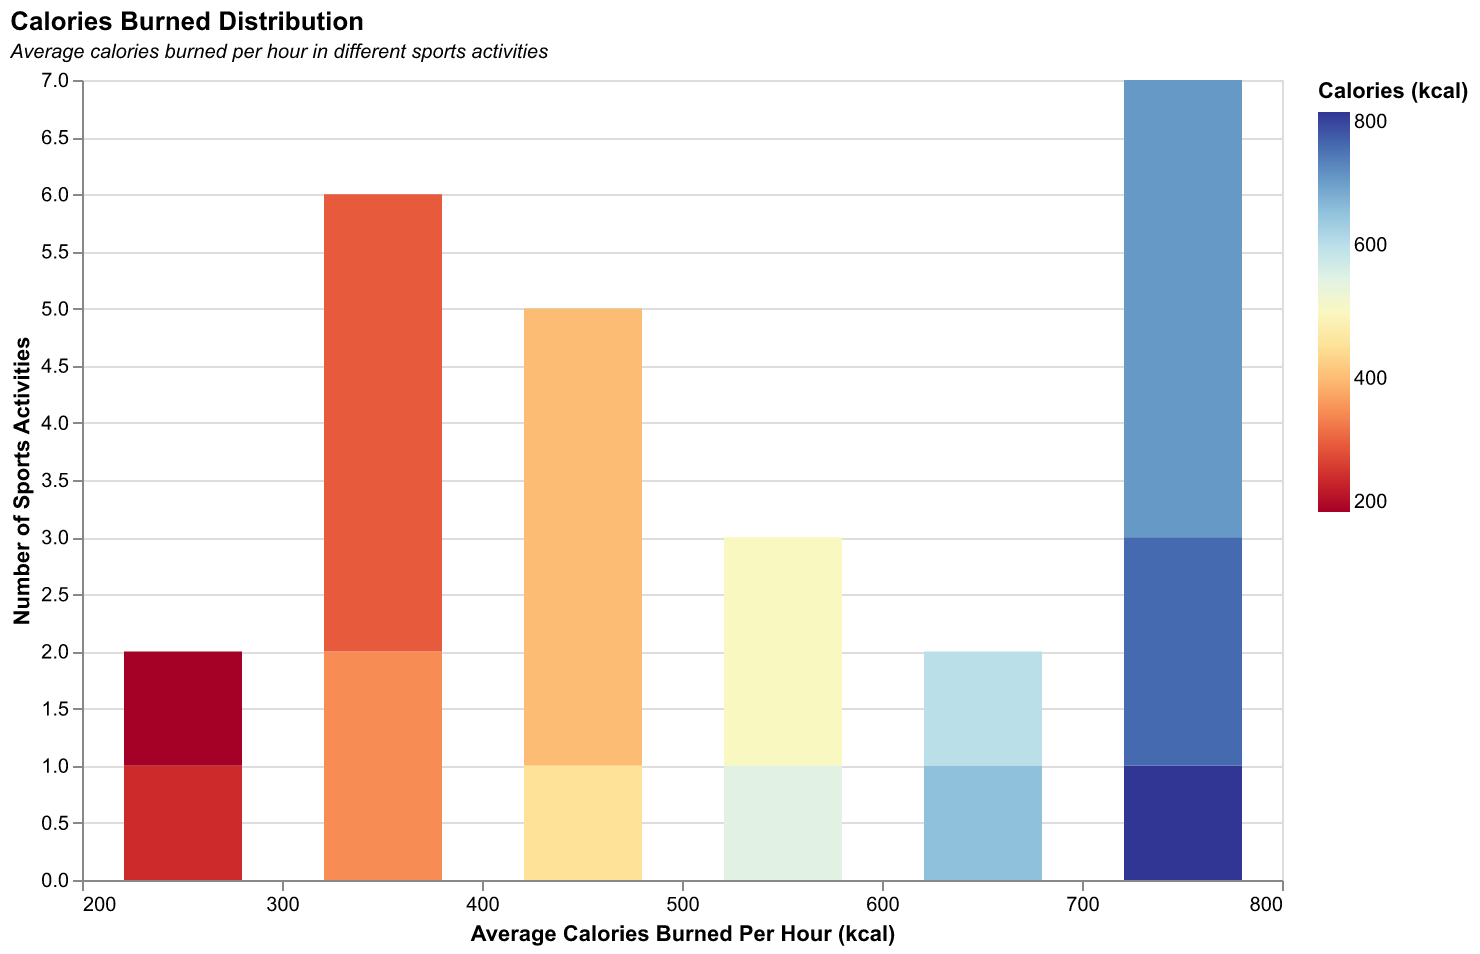

The data file committed next to this chart (first rows):
Sport, Calories (kcal)
Running, 700
Swimming, 600
Cycling, 500
Tennis, 400
Basketball, 650
Soccer, 700
Yoga, 200
Boxing, 800
Hiking, 350
Rowing, 550
Skiing, 700
Rock Climbing, 750
Dancing, 400
Weightlifting, 300
Badminton, 450
Golf, 250
Horse Riding, 300
Martial Arts, 700
Surfing, 400
Table Tennis, 300
Volleyball, 350
Rugby, 750
Ice Skating, 500
Skateboarding, 400
Cricket, 300
